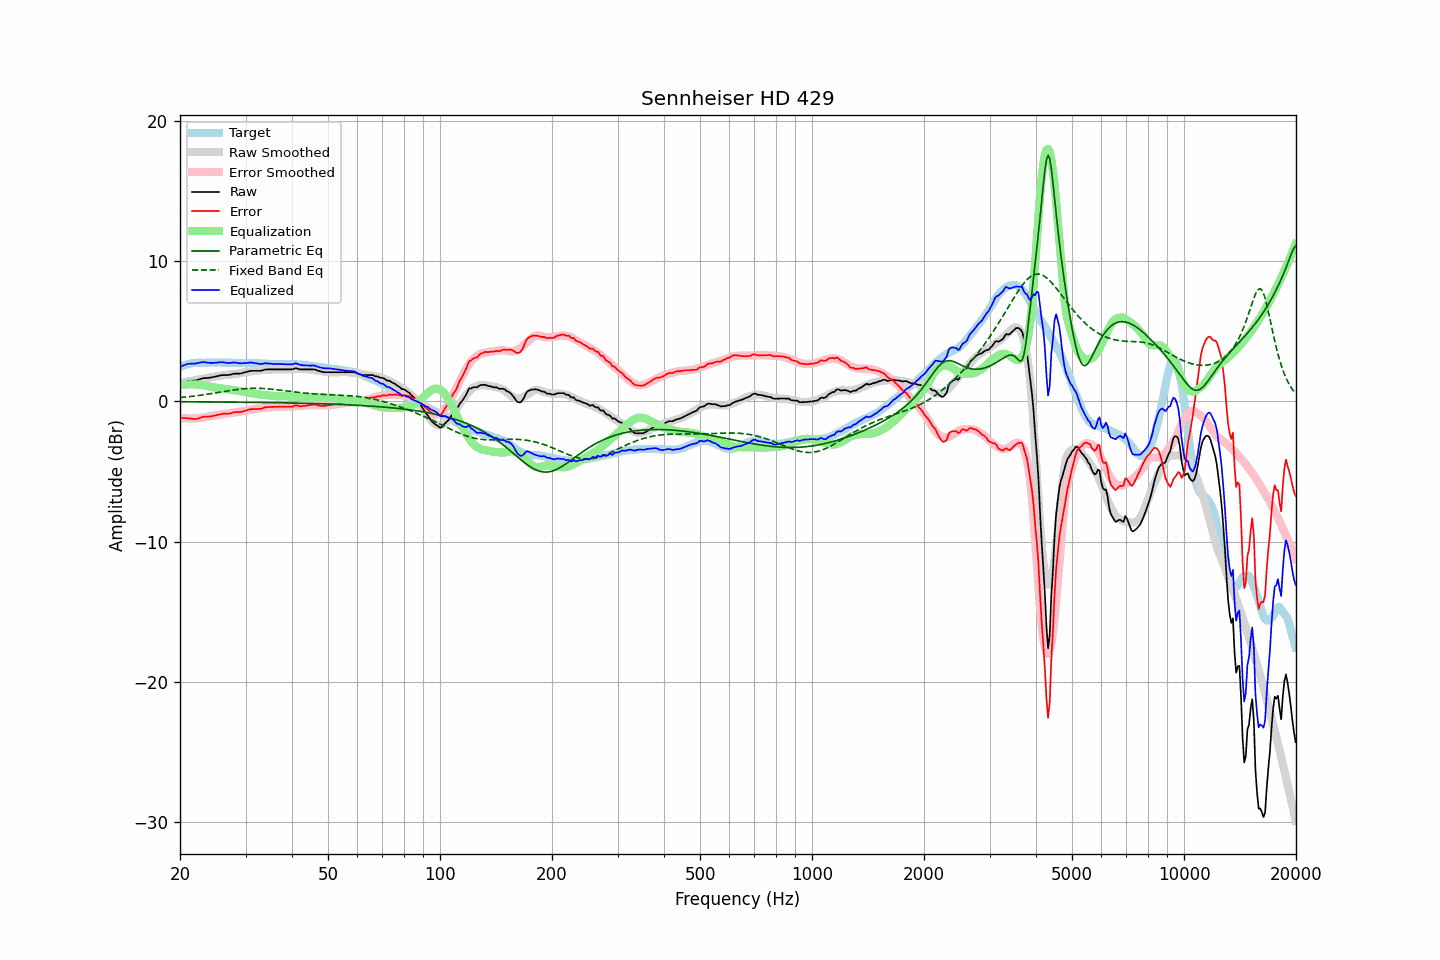

Source data for this figure (header and first rows):
frequency, raw, error, smoothed, error_smoothed, equalization, parametric_eq, fixed_band_eq, equalized_raw, equalized_smoothed, target
20.00, 1.28, -1.17, 1.31, -1.17, 1.17, -0.03, 0.27, 2.45, 2.48, 2.45
20.20, 1.32, -1.18, 1.33, -1.18, 1.18, -0.03, 0.28, 2.50, 2.52, 2.50
20.40, 1.36, -1.19, 1.36, -1.19, 1.19, -0.03, 0.29, 2.55, 2.55, 2.55
20.61, 1.40, -1.18, 1.38, -1.20, 1.20, -0.03, 0.31, 2.60, 2.58, 2.58
20.81, 1.43, -1.20, 1.40, -1.21, 1.21, -0.03, 0.32, 2.64, 2.61, 2.63
21.02, 1.47, -1.20, 1.43, -1.21, 1.21, -0.03, 0.33, 2.68, 2.64, 2.67
21.23, 1.47, -1.22, 1.45, -1.22, 1.22, -0.03, 0.34, 2.69, 2.66, 2.69
21.44, 1.47, -1.24, 1.47, -1.22, 1.22, -0.03, 0.36, 2.69, 2.69, 2.71
21.66, 1.48, -1.25, 1.49, -1.22, 1.22, -0.03, 0.37, 2.69, 2.71, 2.72
21.87, 1.48, -1.26, 1.51, -1.21, 1.21, -0.03, 0.38, 2.69, 2.73, 2.73
22.09, 1.50, -1.26, 1.53, -1.21, 1.21, -0.03, 0.40, 2.70, 2.74, 2.75
22.31, 1.53, -1.23, 1.56, -1.20, 1.20, -0.03, 0.41, 2.73, 2.75, 2.76
22.54, 1.57, -1.19, 1.57, -1.19, 1.19, -0.03, 0.43, 2.75, 2.76, 2.76
22.76, 1.61, -1.15, 1.59, -1.17, 1.17, -0.04, 0.44, 2.78, 2.76, 2.76
22.99, 1.65, -1.10, 1.61, -1.16, 1.16, -0.04, 0.46, 2.81, 2.76, 2.75
23.22, 1.66, -1.09, 1.63, -1.14, 1.14, -0.04, 0.48, 2.80, 2.77, 2.75
23.45, 1.66, -1.09, 1.65, -1.12, 1.12, -0.04, 0.49, 2.78, 2.77, 2.75
23.69, 1.67, -1.09, 1.67, -1.09, 1.09, -0.04, 0.51, 2.76, 2.77, 2.76
23.92, 1.68, -1.08, 1.70, -1.07, 1.07, -0.04, 0.53, 2.75, 2.77, 2.76
24.16, 1.70, -1.07, 1.72, -1.05, 1.05, -0.04, 0.55, 2.74, 2.77, 2.77
24.40, 1.72, -1.06, 1.74, -1.02, 1.02, -0.04, 0.56, 2.74, 2.76, 2.78
24.65, 1.75, -1.02, 1.76, -1.00, 1.00, -0.04, 0.58, 2.75, 2.76, 2.77
24.89, 1.77, -1.00, 1.77, -0.99, 0.99, -0.04, 0.60, 2.76, 2.76, 2.76
25.14, 1.79, -0.97, 1.79, -0.98, 0.98, -0.04, 0.62, 2.76, 2.77, 2.76
25.39, 1.82, -0.95, 1.81, -0.96, 0.96, -0.04, 0.64, 2.78, 2.77, 2.77
25.65, 1.85, -0.92, 1.82, -0.94, 0.94, -0.05, 0.66, 2.79, 2.77, 2.77
25.91, 1.87, -0.89, 1.84, -0.92, 0.92, -0.05, 0.68, 2.79, 2.77, 2.76
26.16, 1.88, -0.88, 1.86, -0.90, 0.90, -0.05, 0.70, 2.78, 2.77, 2.76
26.43, 1.88, -0.88, 1.88, -0.88, 0.88, -0.05, 0.72, 2.76, 2.76, 2.76
26.69, 1.88, -0.88, 1.89, -0.87, 0.87, -0.05, 0.73, 2.75, 2.76, 2.76
26.96, 1.88, -0.89, 1.90, -0.85, 0.85, -0.05, 0.75, 2.73, 2.76, 2.77
27.23, 1.90, -0.87, 1.92, -0.84, 0.84, -0.05, 0.77, 2.74, 2.76, 2.76
27.50, 1.93, -0.83, 1.93, -0.83, 0.83, -0.05, 0.79, 2.76, 2.75, 2.76
27.77, 1.96, -0.79, 1.94, -0.81, 0.81, -0.05, 0.81, 2.77, 2.75, 2.75
28.05, 1.98, -0.77, 1.95, -0.80, 0.80, -0.05, 0.82, 2.78, 2.75, 2.75
28.33, 1.98, -0.76, 1.97, -0.78, 0.78, -0.06, 0.84, 2.76, 2.75, 2.74
28.62, 1.98, -0.76, 1.99, -0.76, 0.76, -0.06, 0.85, 2.74, 2.75, 2.74
28.90, 1.98, -0.77, 2.01, -0.74, 0.74, -0.06, 0.87, 2.72, 2.75, 2.74
29.19, 2.00, -0.73, 2.03, -0.71, 0.71, -0.06, 0.88, 2.71, 2.74, 2.73
29.48, 2.03, -0.72, 2.05, -0.69, 0.69, -0.06, 0.89, 2.72, 2.74, 2.75
29.78, 2.06, -0.68, 2.07, -0.67, 0.67, -0.06, 0.90, 2.73, 2.74, 2.74
30.08, 2.09, -0.66, 2.09, -0.65, 0.65, -0.06, 0.91, 2.74, 2.74, 2.75
30.38, 2.12, -0.62, 2.10, -0.63, 0.63, -0.06, 0.92, 2.75, 2.73, 2.73
30.68, 2.15, -0.58, 2.12, -0.62, 0.62, -0.07, 0.92, 2.76, 2.73, 2.73
30.99, 2.18, -0.55, 2.13, -0.60, 0.60, -0.07, 0.93, 2.78, 2.73, 2.73
31.30, 2.18, -0.55, 2.15, -0.58, 0.58, -0.07, 0.93, 2.76, 2.73, 2.73
31.61, 2.18, -0.55, 2.17, -0.56, 0.56, -0.07, 0.94, 2.74, 2.73, 2.73
31.93, 2.18, -0.54, 2.18, -0.54, 0.54, -0.07, 0.94, 2.72, 2.72, 2.72
32.24, 2.18, -0.53, 2.20, -0.52, 0.52, -0.07, 0.93, 2.70, 2.72, 2.71
32.57, 2.18, -0.54, 2.21, -0.50, 0.50, -0.07, 0.93, 2.68, 2.71, 2.72
32.89, 2.18, -0.54, 2.22, -0.49, 0.49, -0.08, 0.93, 2.66, 2.71, 2.71
33.22, 2.20, -0.50, 2.23, -0.47, 0.47, -0.08, 0.92, 2.67, 2.70, 2.70
33.55, 2.24, -0.46, 2.24, -0.46, 0.46, -0.08, 0.92, 2.70, 2.70, 2.70
33.89, 2.27, -0.42, 2.24, -0.45, 0.45, -0.08, 0.91, 2.72, 2.69, 2.68
34.23, 2.28, -0.41, 2.25, -0.44, 0.44, -0.08, 0.90, 2.71, 2.69, 2.69
34.57, 2.28, -0.40, 2.26, -0.42, 0.42, -0.08, 0.89, 2.70, 2.68, 2.68
34.92, 2.28, -0.40, 2.27, -0.41, 0.41, -0.09, 0.88, 2.69, 2.68, 2.67
35.27, 2.28, -0.39, 2.27, -0.40, 0.40, -0.09, 0.87, 2.68, 2.67, 2.67
35.62, 2.28, -0.39, 2.28, -0.39, 0.39, -0.09, 0.86, 2.67, 2.67, 2.67
35.97, 2.28, -0.38, 2.28, -0.38, 0.38, -0.09, 0.84, 2.66, 2.67, 2.66
... 635 more rows
